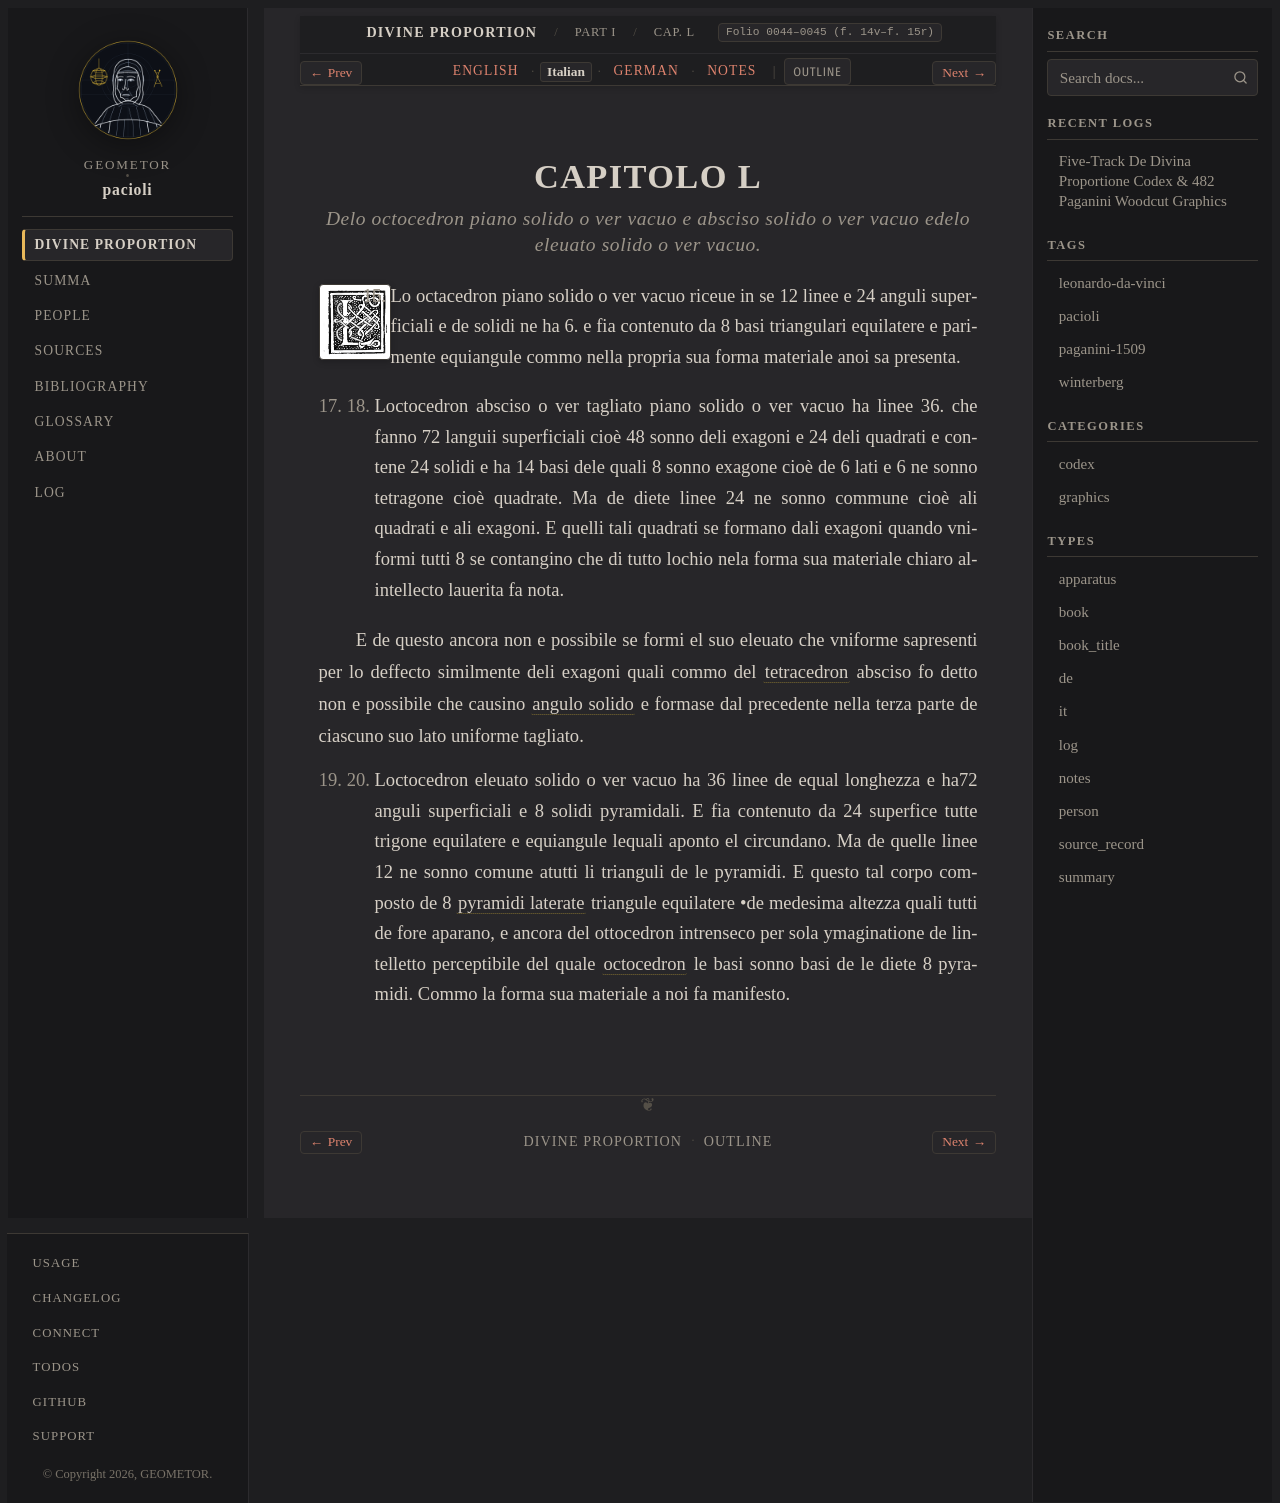

repository: geometor/pacioli · page: de_divina_proportione/compendio/cap_50/it.html · generator: sphinx

:type: it
:tracks: English: index | Italian: it | German: de | Notes: notes
:layout: book
:canonical_id: Cap. L
:folio: 0044–0045 (f. 14v–f. 15r)

.. _compendio-cap_50-it:

CAPITOLO L
==========

.. rubric:: Delo octocedron piano solido o ver vacuo e absciso solido o ver vacuo edelo eleuato solido o ver vacuo.

.. folio:: 0044–0045 (f. 14v–f. 15r)
   :initial: 0044.c2.png

XV. XVI. Lo octacedron piano solido o ver vacuo riceue in se 12 linee e 24 anguli superficiali e de solidi ne ha 6. e fia contenuto da 8 basi triangulari equilatere e parimente equiangule commo nella propria sua forma materiale anoi sa presenta.

XVII. XVIII. Loctocedron absciso o ver tagliato piano solido o ver vacuo ha linee 36. che fanno 72 languii superficiali cioè 48 sonno deli exagoni e 24 deli quadrati e contene 24 solidi e ha 14 basi dele quali 8 sonno exagone cioè de 6 lati e 6 ne sonno tetragone cioè quadrate. Ma de diete linee 24 ne sonno commune cioè ali quadrati e ali exagoni. E quelli tali quadrati se formano dali exagoni quando vniformi tutti 8 se contangino che di tutto lochio nela forma sua materiale chiaro alintellecto lauerita fa nota.

E de questo ancora non e possibile se formi el suo eleuato che vniforme sapresenti per lo deffecto similmente deli exagoni quali commo del :term:`tetracedron <tetrahedron>` absciso fo detto non e possibile che causino :term:`angulo solido <angulo-solido>` e formase dal precedente nella terza parte de ciascuno suo lato uniforme tagliato.

XIX. XX. Loctocedron eleuato solido o ver vacuo ha 36 linee de equal longhezza e ha72 anguli superficiali e 8 solidi pyramidali. E fia contenuto da 24 superfice tutte trigone equilatere e equiangule lequali aponto el circundano. Ma de quelle linee 12 ne sonno comune atutti li trianguli de le pyramidi. E questo tal corpo composto de 8 :term:`pyramidi laterate <pyramide-laterata>` triangule equilatere •de medesima altezza quali tutti de fore aparano, e ancora del ottocedron intrenseco per sola ymaginatione de lintelletto perceptibile del quale :term:`octocedron <octahedron>` le basi sonno basi de le diete 8 pyramidi. Commo la forma sua materiale a noi fa manifesto.
